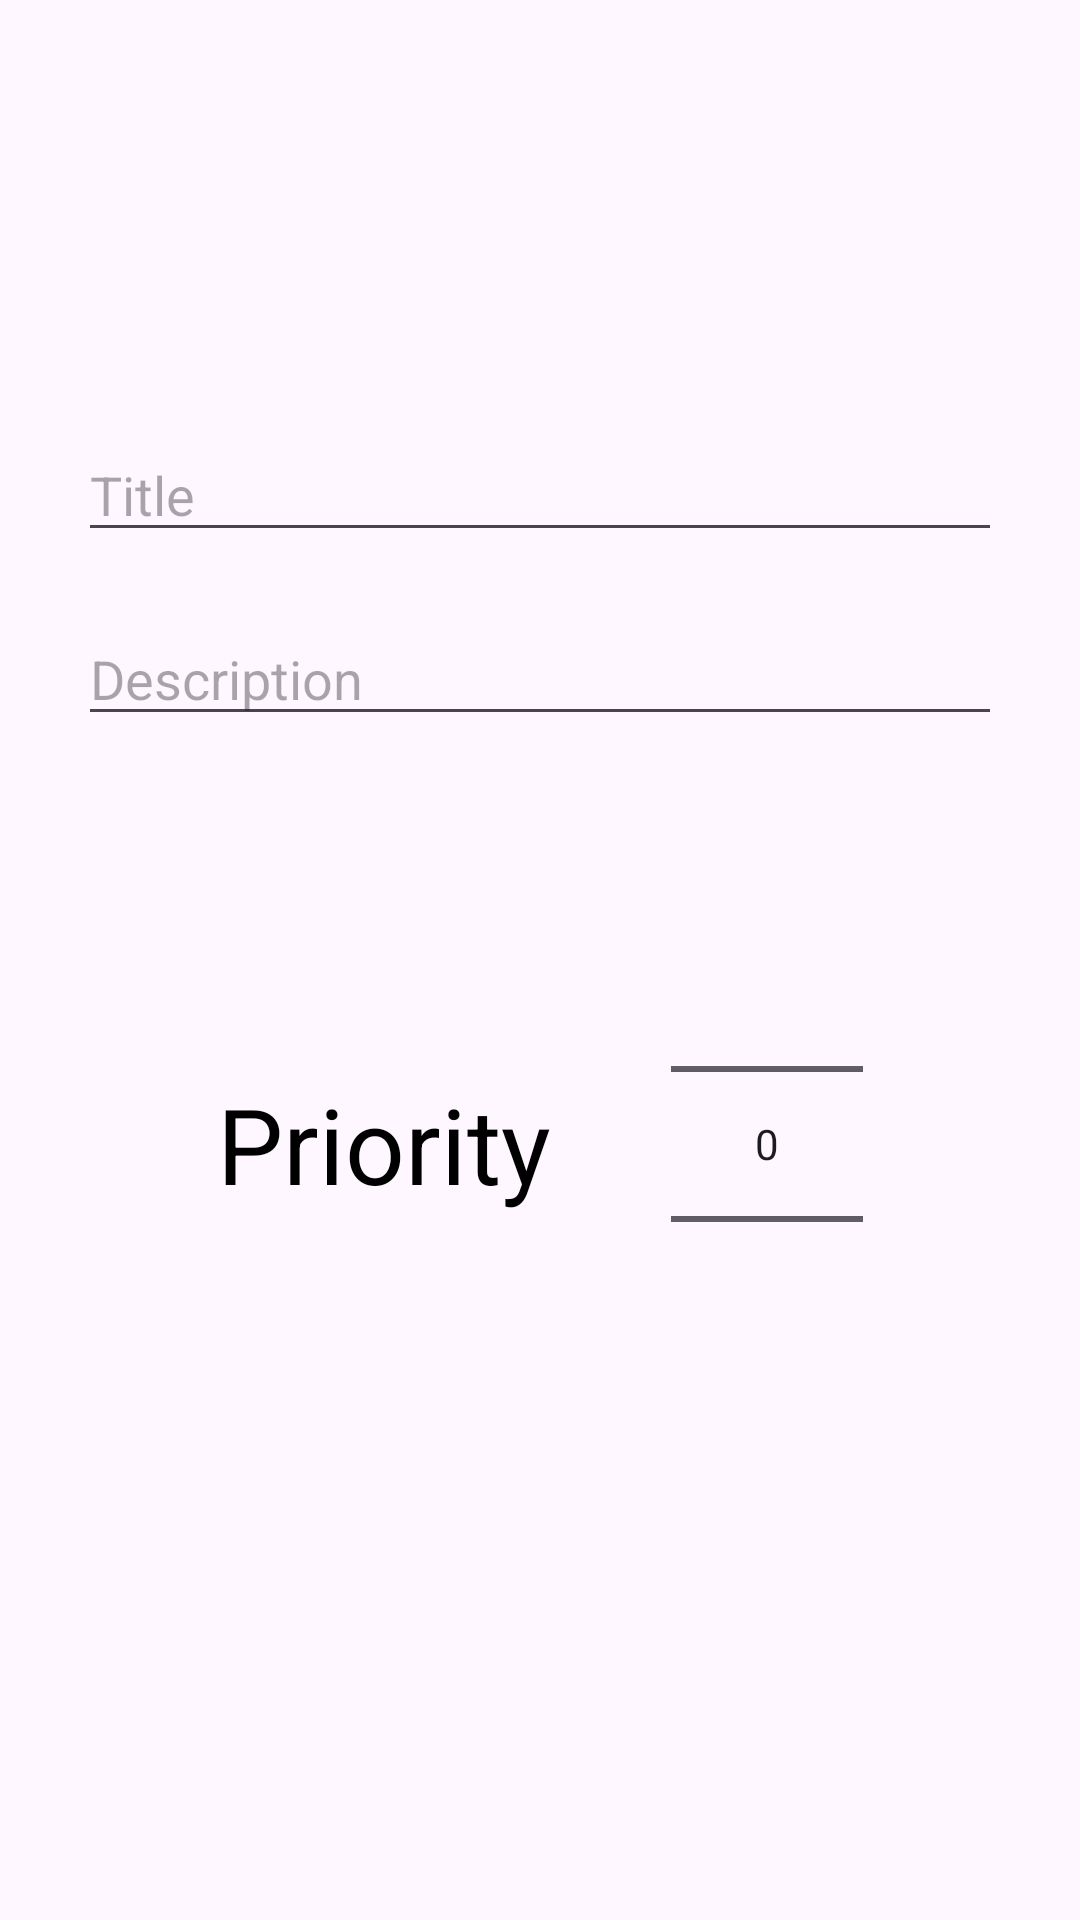

The Android layout XML behind this screen, and the referenced resources:
<!-- AndroidManifest.xml: application theme Theme._232Notes -->
<!-- res/layout/activity_add_edit.xml -->
<?xml version="1.0" encoding="utf-8"?>
<androidx.appcompat.widget.LinearLayoutCompat xmlns:android="http://schemas.android.com/apk/res/android"
    xmlns:app="http://schemas.android.com/apk/res-auto"
    xmlns:tools="http://schemas.android.com/tools"
    android:id="@+id/main"
    android:layout_width="match_parent"
    android:layout_height="match_parent"
    android:gravity="center"
    android:orientation="vertical"
    android:padding="16dp"
    tools:context=".AddEditActivity">


    <EditText
        android:id="@+id/title_edit_text"
        android:layout_width="match_parent"
        android:layout_height="wrap_content"
        android:layout_margin="10dp"
        android:hint="@string/Title_example" />

    <EditText
        android:id="@+id/description_edit_text"
        android:layout_width="match_parent"
        android:layout_height="wrap_content"
        android:layout_margin="10dp"
        android:hint="@string/description_example" />


    <LinearLayout
        android:layout_width="match_parent"
        android:layout_height="wrap_content"
        android:gravity="center"
        android:orientation="horizontal"
        android:padding="16dp">

        <TextView
            android:layout_width="wrap_content"
            android:layout_height="wrap_content"
            android:layout_margin="20dp"
            android:text="@string/priority_text"
            android:textColor="@color/black"
            android:textSize="35sp" />

        <NumberPicker
            android:id="@+id/number_picker"
            android:layout_width="wrap_content"
            android:layout_height="wrap_content"
            android:layout_margin="20dp" />


    </LinearLayout>

</androidx.appcompat.widget.LinearLayoutCompat>
<!-- resources referenced by this layout -->
<resources>
  <string name="Title_example">Title</string>
  <string name="description_example">Description</string>
  <string name="priority_text">Priority</string>
  <style name="Theme._232Notes" parent="Base.Theme._232Notes" />
  <style name="Base.Theme._232Notes" parent="Theme.Material3.Light">
  
  
      </style>
  <!-- not gathered from this repository: default colours our renderer supplied (Android Studio template values) -->
  <color name="black">#FF000000</color>
</resources>
